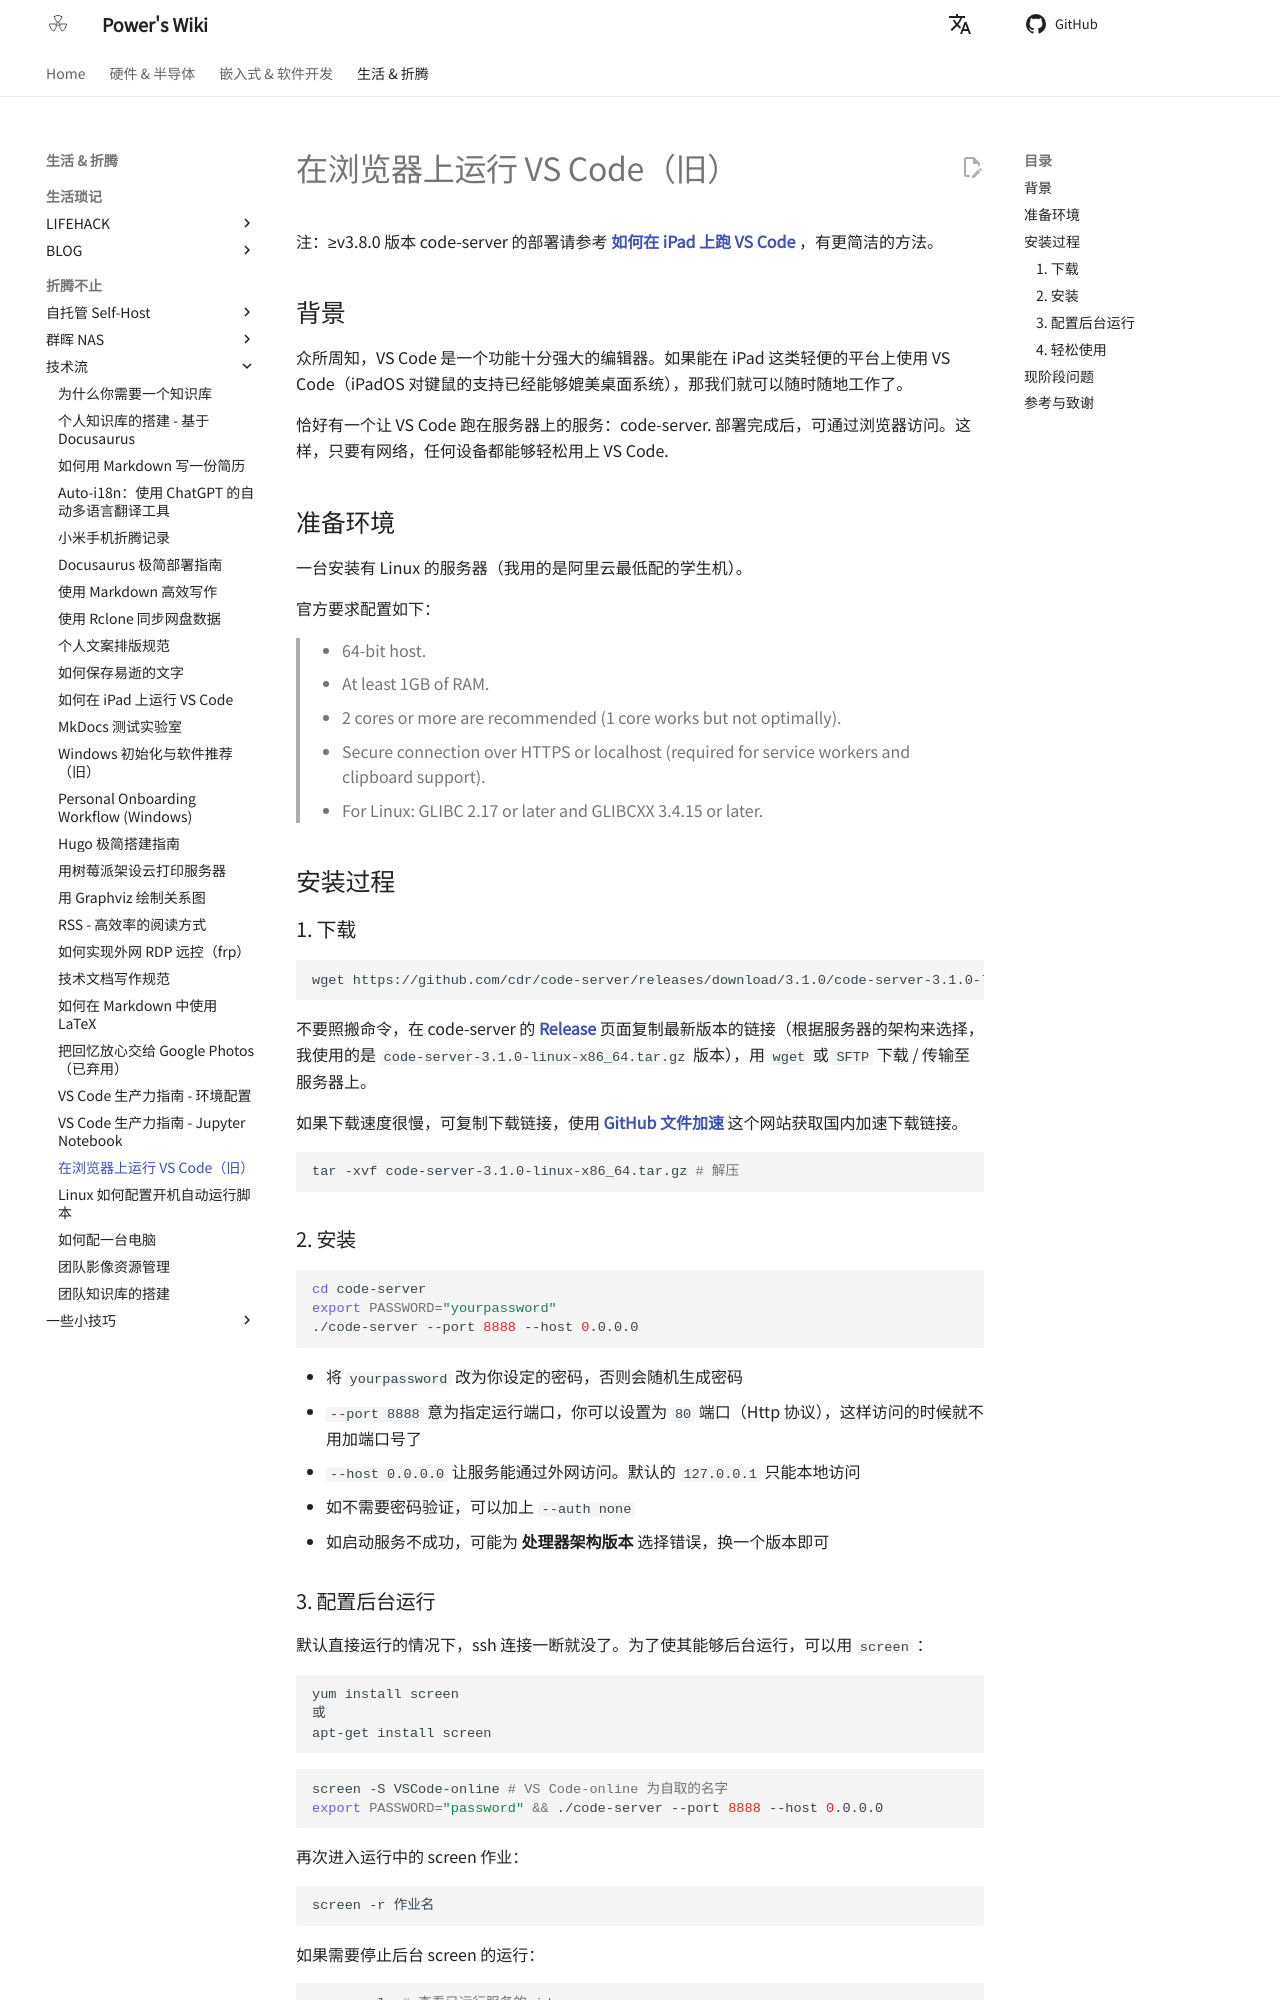

repository: linyuxuanlin/Wiki_MkDocs · page: 在浏览器上运行VSCode（旧）/index.html · generator: mkdocs

---
id: 在浏览器上运行VSCode（旧）
title: 在浏览器上运行 VS Code（旧）
---

注：≥v3.8.0 版本 code-server 的部署请参考 [**如何在 iPad 上跑 VS Code**](https://wiki-power.com/如何在iPad上运行VSCode) ，有更简洁的方法。

## 背景

众所周知，VS Code 是一个功能十分强大的编辑器。如果能在 iPad 这类轻便的平台上使用 VS Code（iPadOS 对键鼠的支持已经能够媲美桌面系统），那我们就可以随时随地工作了。

恰好有一个让 VS Code 跑在服务器上的服务：code-server. 部署完成后，可通过浏览器访问。这样，只要有网络，任何设备都能够轻松用上 VS Code.

## 准备环境

一台安装有 Linux 的服务器（我用的是阿里云最低配的学生机）。

官方要求配置如下：

> - 64-bit host.
> - At least 1GB of RAM.
> - 2 cores or more are recommended (1 core works but not optimally).
> - Secure connection over HTTPS or localhost (required for service workers and clipboard support).
> - For Linux: GLIBC 2.17 or later and GLIBCXX 3.4.15 or later.

## 安装过程

### 1. 下载

```shell
wget https://github.com/cdr/code-server/releases/download/3.1.0/code-server-3.1.0-linux-x86_64.tar.gz # 下载 code-server
```

不要照搬命令，在 code-server 的 [**Release**](https://github.com/cdr/code-server/releases) 页面复制最新版本的链接（根据服务器的架构来选择，我使用的是 `code-server-3.1.0-linux-x86_64.tar.gz` 版本），用 `wget` 或 `SFTP` 下载 / 传输至服务器上。

如果下载速度很慢，可复制下载链接，使用 [**GitHub 文件加速**](https://gh.api.99988866.xyz/) 这个网站获取国内加速下载链接。

```shell
tar -xvf code-server-3.1.0-linux-x86_64.tar.gz # 解压
```

### 2. 安装

```shell
cd code-server
export PASSWORD="yourpassword"
./code-server --port 8888 --host 0.0.0.0
```

- 将 `yourpassword` 改为你设定的密码，否则会随机生成密码
- `--port 8888` 意为指定运行端口，你可以设置为 `80` 端口（Http 协议），这样访问的时候就不用加端口号了
- `--host 0.0.0.0` 让服务能通过外网访问。默认的 `127.0.0.1` 只能本地访问
- 如不需要密码验证，可以加上 `--auth none`
- 如启动服务不成功，可能为 **处理器架构版本** 选择错误，换一个版本即可
